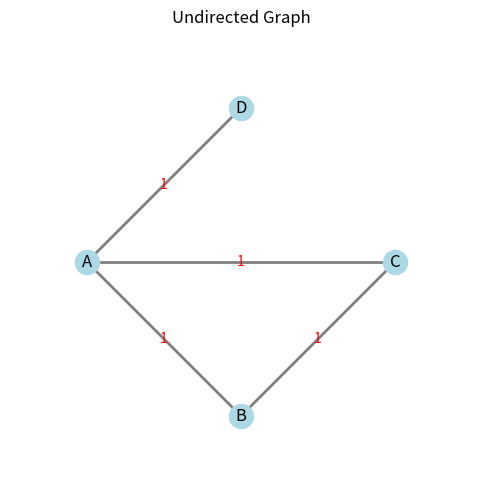

This chart was generated by the following Python code:
import matplotlib.pyplot as plt
import math


class UndirectedGraph:
    def __init__(self, labels):
        """
        Initialize an undirected graph using the provided vertex labels.
        The number of vertices is derived from the length of the labels list.
        An adjacency matrix is created with all entries set to 0.
        """
        self.labels = labels  # e.g., ["A", "B", "C", "D"]
        self.num_vertices = len(labels)
        self.adj_matrix = [
            [0] * self.num_vertices for _ in range(self.num_vertices)]

    def label_to_index(self, label):
        """Convert a vertex label to its corresponding index in the matrix."""
        if label not in self.labels:
            raise ValueError(f"Label {label} not found in the graph.")
        return self.labels.index(label)

    def add_edge(self, label1, label2, weight=1):
        """
        Add an edge between the vertices with labels 'label1' and 'label2'
        using the specified weight. Because the graph is undirected,
        the matrix is updated symmetrically.
        """
        u = self.label_to_index(label1)
        v = self.label_to_index(label2)
        self.adj_matrix[u][v] = weight
        self.adj_matrix[v][u] = weight

    def remove_edge(self, label1, label2):
        """
        Remove the edge between the vertices with labels 'label1' and 'label2'.
        Both entries in the adjacency matrix are set to 0.
        """
        u = self.label_to_index(label1)
        v = self.label_to_index(label2)
        self.adj_matrix[u][v] = 0
        self.adj_matrix[v][u] = 0

    def print_matrix(self):
        """Print the adjacency matrix with vertex labels."""
        # Print header row
        header = "   " + "  ".join(self.labels)
        print(header)
        # Print each row prefixed with the corresponding label
        for i, row in enumerate(self.adj_matrix):
            row_str = "  ".join(str(x) for x in row)
            print(f"{self.labels[i]}  {row_str}")

    def __repr__(self):
        return f"{self.adj_matrix}"


# Define vertex labels
labels = ["A", "B", "C", "D"]

# Create an undirected graph with these labels
graph = UndirectedGraph(labels)

# Add some edges between the vertices
graph.add_edge("A", "B")
graph.add_edge("A", "C")
graph.add_edge("A", "D")
graph.add_edge("B", "C")

print("Adjacency Matrix of the Undirected Graph:")
graph.print_matrix()

num_vertices = len(labels)
adj_matrix = graph.adj_matrix

positions = {}
offset = math.pi
for i in range(num_vertices):
    angle = 2 * math.pi * i / num_vertices + offset
    positions[i] = (math.cos(angle), math.sin(angle))

fig, ax = plt.subplots(figsize=(6, 6))

# Plot vertices
for i in range(num_vertices):
    x, y = positions[i]
    ax.scatter(x, y, s=300, color="lightblue", zorder=3)
    ax.text(x, y, labels[i], fontsize=12, ha="center", va="center", zorder=4)

# Plot edges, handling loops explicitly
for i in range(num_vertices):
    for j in range(i, num_vertices):  # Include diagonal for loops
        weight = adj_matrix[i][j]
        if weight != 0:
            start, end = positions[i], positions[j]
            if i == j:  # loop
                loop = plt.Circle(
                    (start[0], start[1] + 0.15), 0.15, color='gray', fill=False, lw=2)
                ax.add_artist(loop)
                ax.text(start[0], start[1] + 0.35, str(weight),
                        color="red", fontsize=10, ha="center")
            else:
                ax.plot([positions[i][0], positions[j][0]], [
                        positions[i][1], positions[j][1]], color="gray", lw=2)
                mid_x = (positions[i][0] + positions[j][0]) / 2
                mid_y = (positions[i][1] + positions[j][1]) / 2
                ax.text(mid_x, mid_y, str(weight), color="red",
                        fontsize=10, ha="center", va="center")
padding = 0.5
ax.set_xlim(-1 - padding, 1 + padding)
ax.set_ylim(-1 - padding, 1 + padding)
ax.set_aspect("equal")
plt.title("Undirected Graph")
plt.axis("off")
plt.show()

print(graph)
